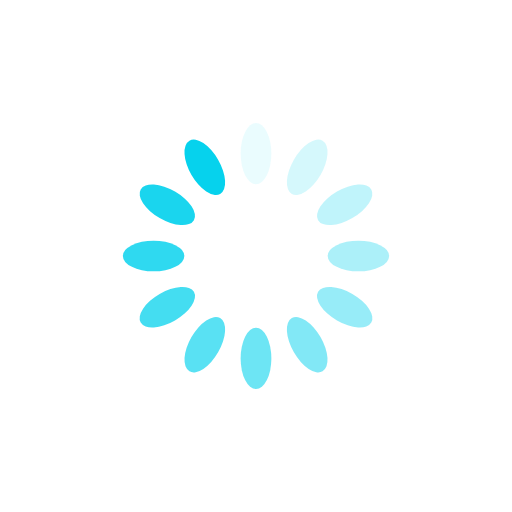
t = 0.00 s
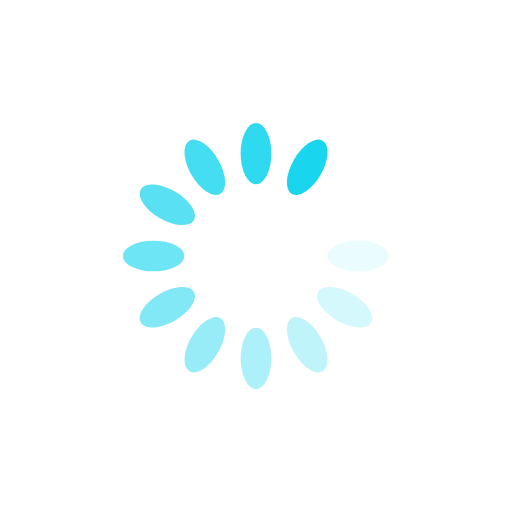
t = 0.74 s
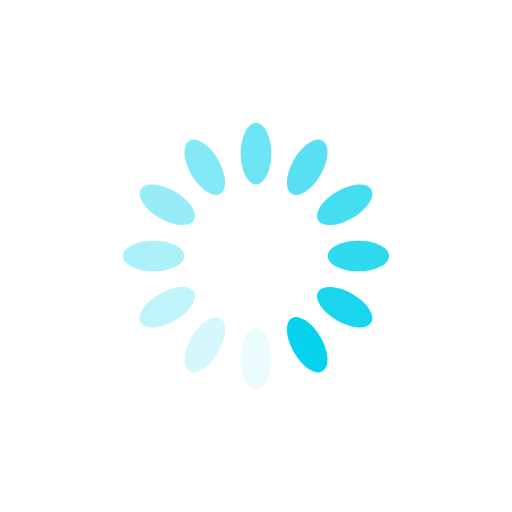
t = 1.47 s
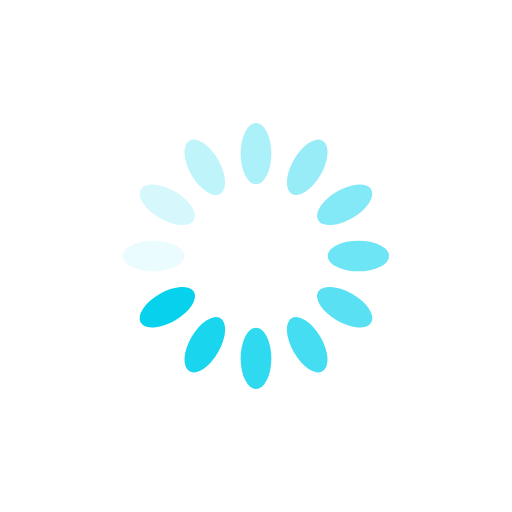
t = 2.21 s

The animated SVG that drew these frames (rendered in a browser with its animation timeline set to each time). Animation: 12 SMIL elements (animate=12); one cycle of 2.94 s, repeats indefinitely.

<svg xmlns="http://www.w3.org/2000/svg" viewBox="0 0 100 100" preserveAspectRatio="xMidYMid" width="200" height="200" style="shape-rendering: auto; display: block; background: rgb(255, 255, 255);" xmlns:xlink="http://www.w3.org/1999/xlink"><g><g transform="rotate(0 50 50)">
  <rect fill="#06d2ed" height="12" width="6" ry="6" rx="3" y="24" x="47">
    <animate repeatCount="indefinite" begin="-2.6960784313725488s" dur="2.941176470588235s" keyTimes="0;1" values="1;0" attributeName="opacity"></animate>
  </rect>
</g><g transform="rotate(30 50 50)">
  <rect fill="#06d2ed" height="12" width="6" ry="6" rx="3" y="24" x="47">
    <animate repeatCount="indefinite" begin="-2.450980392156863s" dur="2.941176470588235s" keyTimes="0;1" values="1;0" attributeName="opacity"></animate>
  </rect>
</g><g transform="rotate(60 50 50)">
  <rect fill="#06d2ed" height="12" width="6" ry="6" rx="3" y="24" x="47">
    <animate repeatCount="indefinite" begin="-2.2058823529411766s" dur="2.941176470588235s" keyTimes="0;1" values="1;0" attributeName="opacity"></animate>
  </rect>
</g><g transform="rotate(90 50 50)">
  <rect fill="#06d2ed" height="12" width="6" ry="6" rx="3" y="24" x="47">
    <animate repeatCount="indefinite" begin="-1.9607843137254901s" dur="2.941176470588235s" keyTimes="0;1" values="1;0" attributeName="opacity"></animate>
  </rect>
</g><g transform="rotate(120 50 50)">
  <rect fill="#06d2ed" height="12" width="6" ry="6" rx="3" y="24" x="47">
    <animate repeatCount="indefinite" begin="-1.7156862745098038s" dur="2.941176470588235s" keyTimes="0;1" values="1;0" attributeName="opacity"></animate>
  </rect>
</g><g transform="rotate(150 50 50)">
  <rect fill="#06d2ed" height="12" width="6" ry="6" rx="3" y="24" x="47">
    <animate repeatCount="indefinite" begin="-1.4705882352941175s" dur="2.941176470588235s" keyTimes="0;1" values="1;0" attributeName="opacity"></animate>
  </rect>
</g><g transform="rotate(180 50 50)">
  <rect fill="#06d2ed" height="12" width="6" ry="6" rx="3" y="24" x="47">
    <animate repeatCount="indefinite" begin="-1.2254901960784315s" dur="2.941176470588235s" keyTimes="0;1" values="1;0" attributeName="opacity"></animate>
  </rect>
</g><g transform="rotate(210 50 50)">
  <rect fill="#06d2ed" height="12" width="6" ry="6" rx="3" y="24" x="47">
    <animate repeatCount="indefinite" begin="-0.9803921568627451s" dur="2.941176470588235s" keyTimes="0;1" values="1;0" attributeName="opacity"></animate>
  </rect>
</g><g transform="rotate(240 50 50)">
  <rect fill="#06d2ed" height="12" width="6" ry="6" rx="3" y="24" x="47">
    <animate repeatCount="indefinite" begin="-0.7352941176470588s" dur="2.941176470588235s" keyTimes="0;1" values="1;0" attributeName="opacity"></animate>
  </rect>
</g><g transform="rotate(270 50 50)">
  <rect fill="#06d2ed" height="12" width="6" ry="6" rx="3" y="24" x="47">
    <animate repeatCount="indefinite" begin="-0.49019607843137253s" dur="2.941176470588235s" keyTimes="0;1" values="1;0" attributeName="opacity"></animate>
  </rect>
</g><g transform="rotate(300 50 50)">
  <rect fill="#06d2ed" height="12" width="6" ry="6" rx="3" y="24" x="47">
    <animate repeatCount="indefinite" begin="-0.24509803921568626s" dur="2.941176470588235s" keyTimes="0;1" values="1;0" attributeName="opacity"></animate>
  </rect>
</g><g transform="rotate(330 50 50)">
  <rect fill="#06d2ed" height="12" width="6" ry="6" rx="3" y="24" x="47">
    <animate repeatCount="indefinite" begin="0s" dur="2.941176470588235s" keyTimes="0;1" values="1;0" attributeName="opacity"></animate>
  </rect>
</g><g></g></g><!-- [ldio] generated by https://loading.io --></svg>
